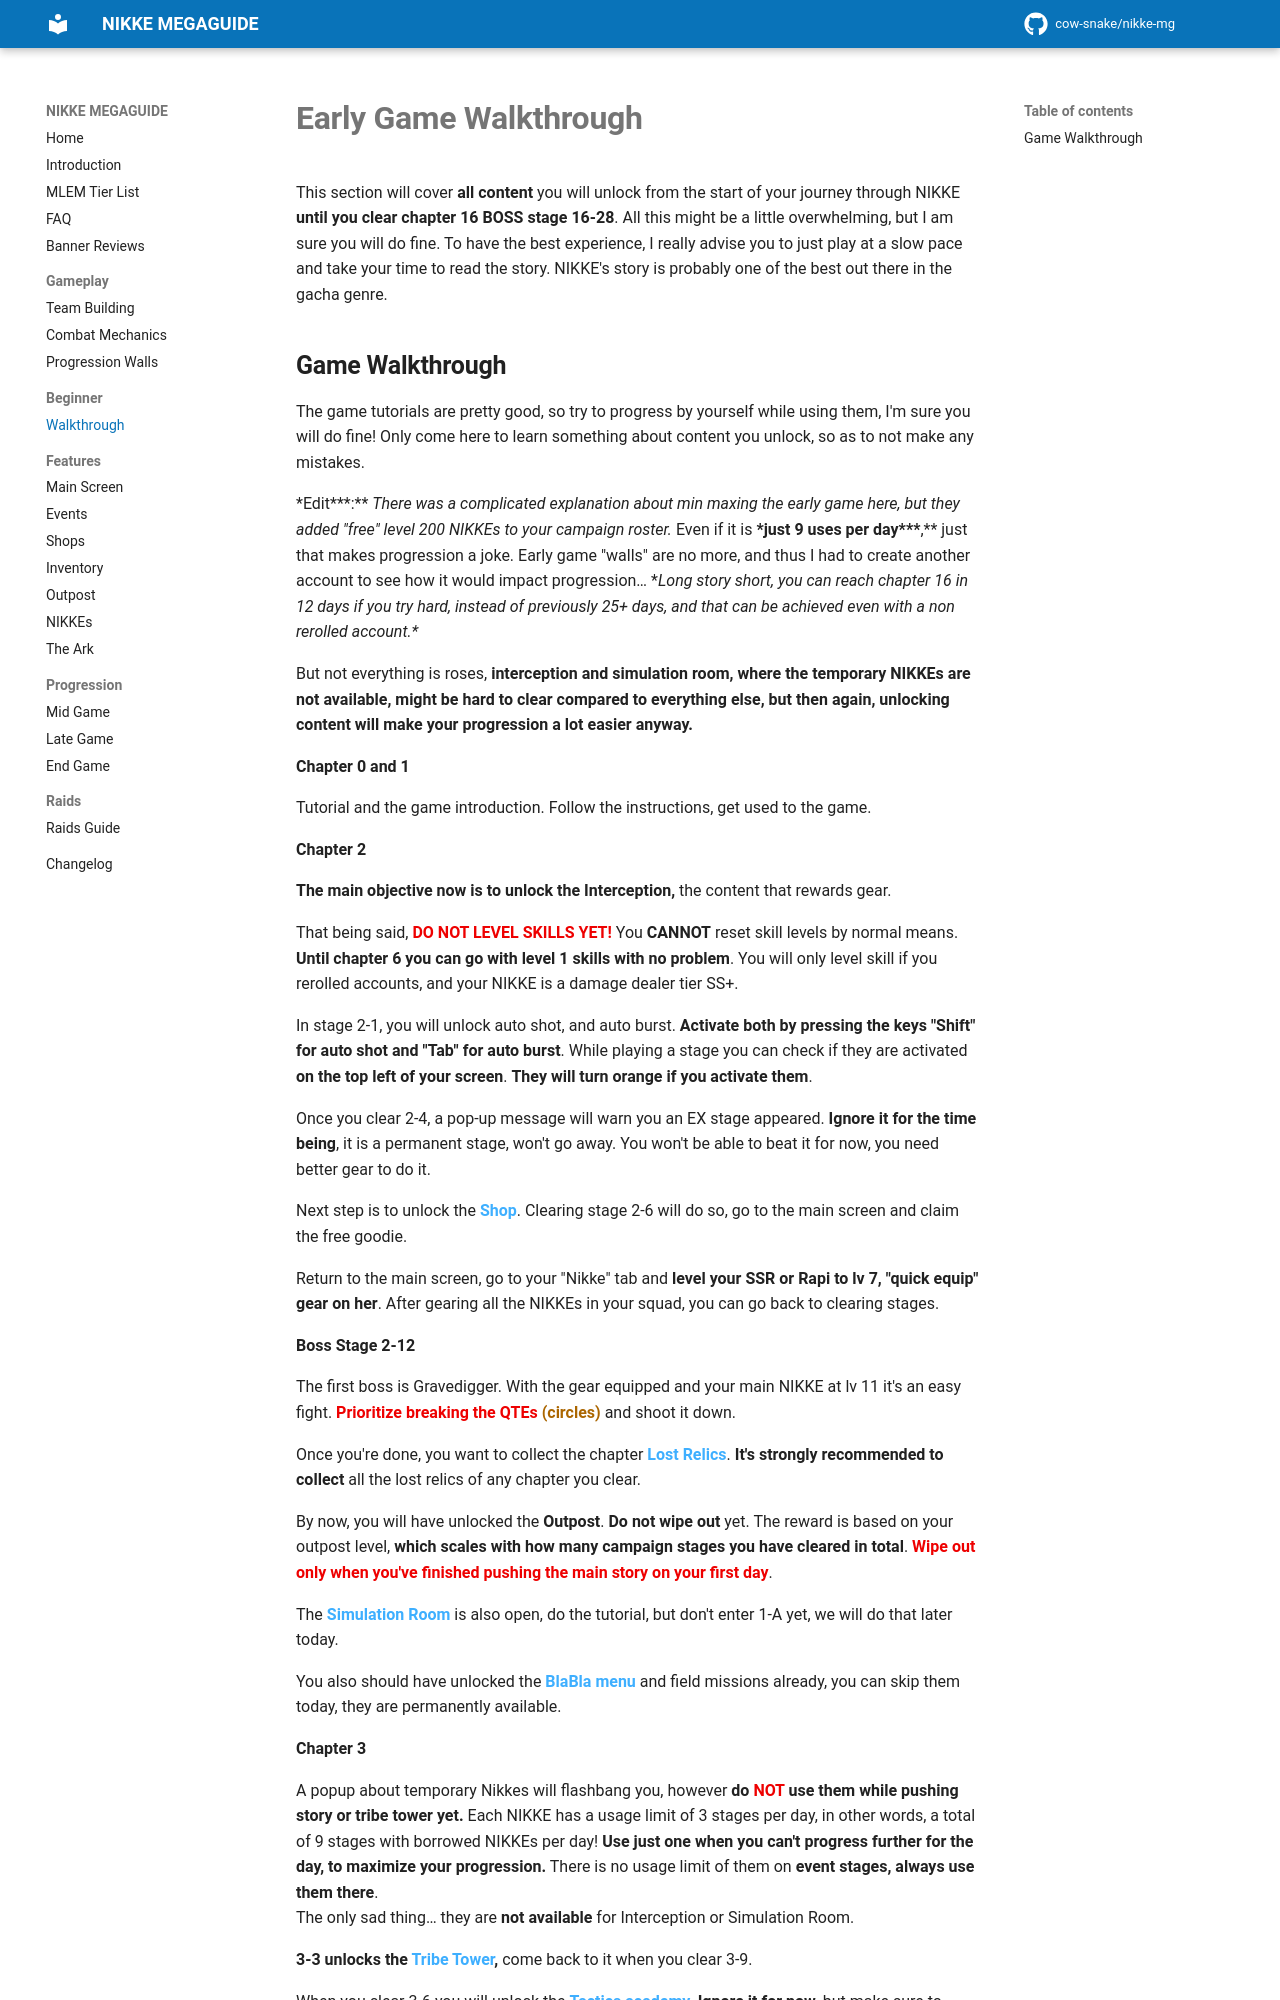

repository: cow-snake/nikke-mg · page: beginner/walkthrough/index.html · generator: mkdocs

# **Early Game Walkthrough**

This section will cover **all content** you will unlock from the start of your journey through NIKKE **until you clear chapter 16 BOSS stage 16-28**.
All this might be a little overwhelming, but I am sure you will do fine.
To have the best experience, I really advise you to just play at a slow pace and take your time to read the story. NIKKE's story is probably one of the best out there in the gacha genre.
